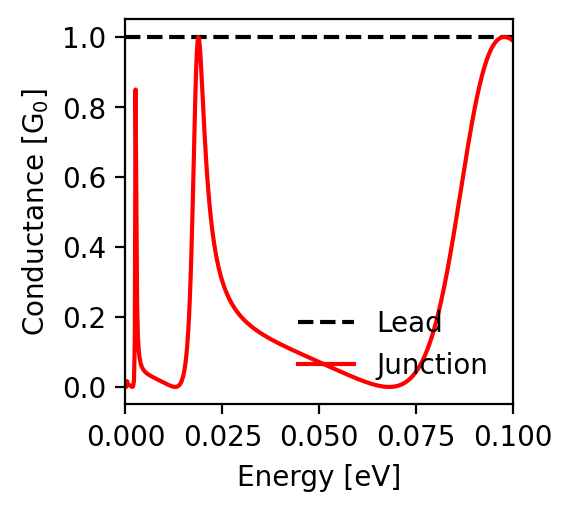

The file beside this chart, header and first rows:
energy; conductance_lead; conductance_junction
-0.1; 1.0; 0.989
-0.0998; 1.0; 0.991
-0.0996; 1.0; 0.993
-0.0994; 1.0; 0.994
-0.0992; 1.0; 0.995
-0.099; 1.0; 0.996
-0.0988; 1.0; 0.997
-0.0986; 1.0; 0.998
-0.0984; 1.0; 0.999
-0.0982; 1.0; 1.0
-0.098; 1.0; 1.0
-0.0978; 1.0; 1.0
-0.0976; 1.0; 1.0
-0.0974; 1.0; 1.0
-0.0972; 1.0; 0.999
-0.097; 1.0; 0.998
-0.0968; 1.0; 0.998
-0.0966; 1.0; 0.996
-0.0964; 1.0; 0.995
-0.0962; 1.0; 0.993
-0.096; 1.0; 0.991
-0.0958; 1.0; 0.989
-0.0956; 1.0; 0.987
-0.0954; 1.0; 0.984
-0.0952; 1.0; 0.981
-0.095; 1.0; 0.978
-0.0948; 1.0; 0.974
-0.0946; 1.0; 0.97
-0.0944; 1.0; 0.966
-0.0942; 1.0; 0.961
-0.094; 1.0; 0.956
-0.0938; 1.0; 0.951
-0.0936; 1.0; 0.946
-0.0934; 1.0; 0.94
-0.0932; 1.0; 0.934
-0.093; 1.0; 0.927
-0.0928; 1.0; 0.92
-0.0926; 1.0; 0.913
-0.0924; 1.0; 0.905
-0.0922; 1.0; 0.897
-0.092; 1.0; 0.889
-0.0918; 1.0; 0.881
-0.0916; 1.0; 0.872
-0.0914; 1.0; 0.862
-0.0912; 1.0; 0.853
-0.091; 1.0; 0.843
-0.0908; 1.0; 0.833
-0.0906; 1.0; 0.822
-0.0904; 1.0; 0.811
-0.0902; 1.0; 0.8
-0.09; 1.0; 0.789
-0.0898; 1.0; 0.777
-0.0896; 1.0; 0.765
-0.0894; 1.0; 0.753
-0.0892; 1.0; 0.741
-0.089; 1.0; 0.728
-0.0888; 1.0; 0.716
-0.0886; 1.0; 0.703
-0.0884; 1.0; 0.689
-0.0882; 1.0; 0.676
... 941 more rows
